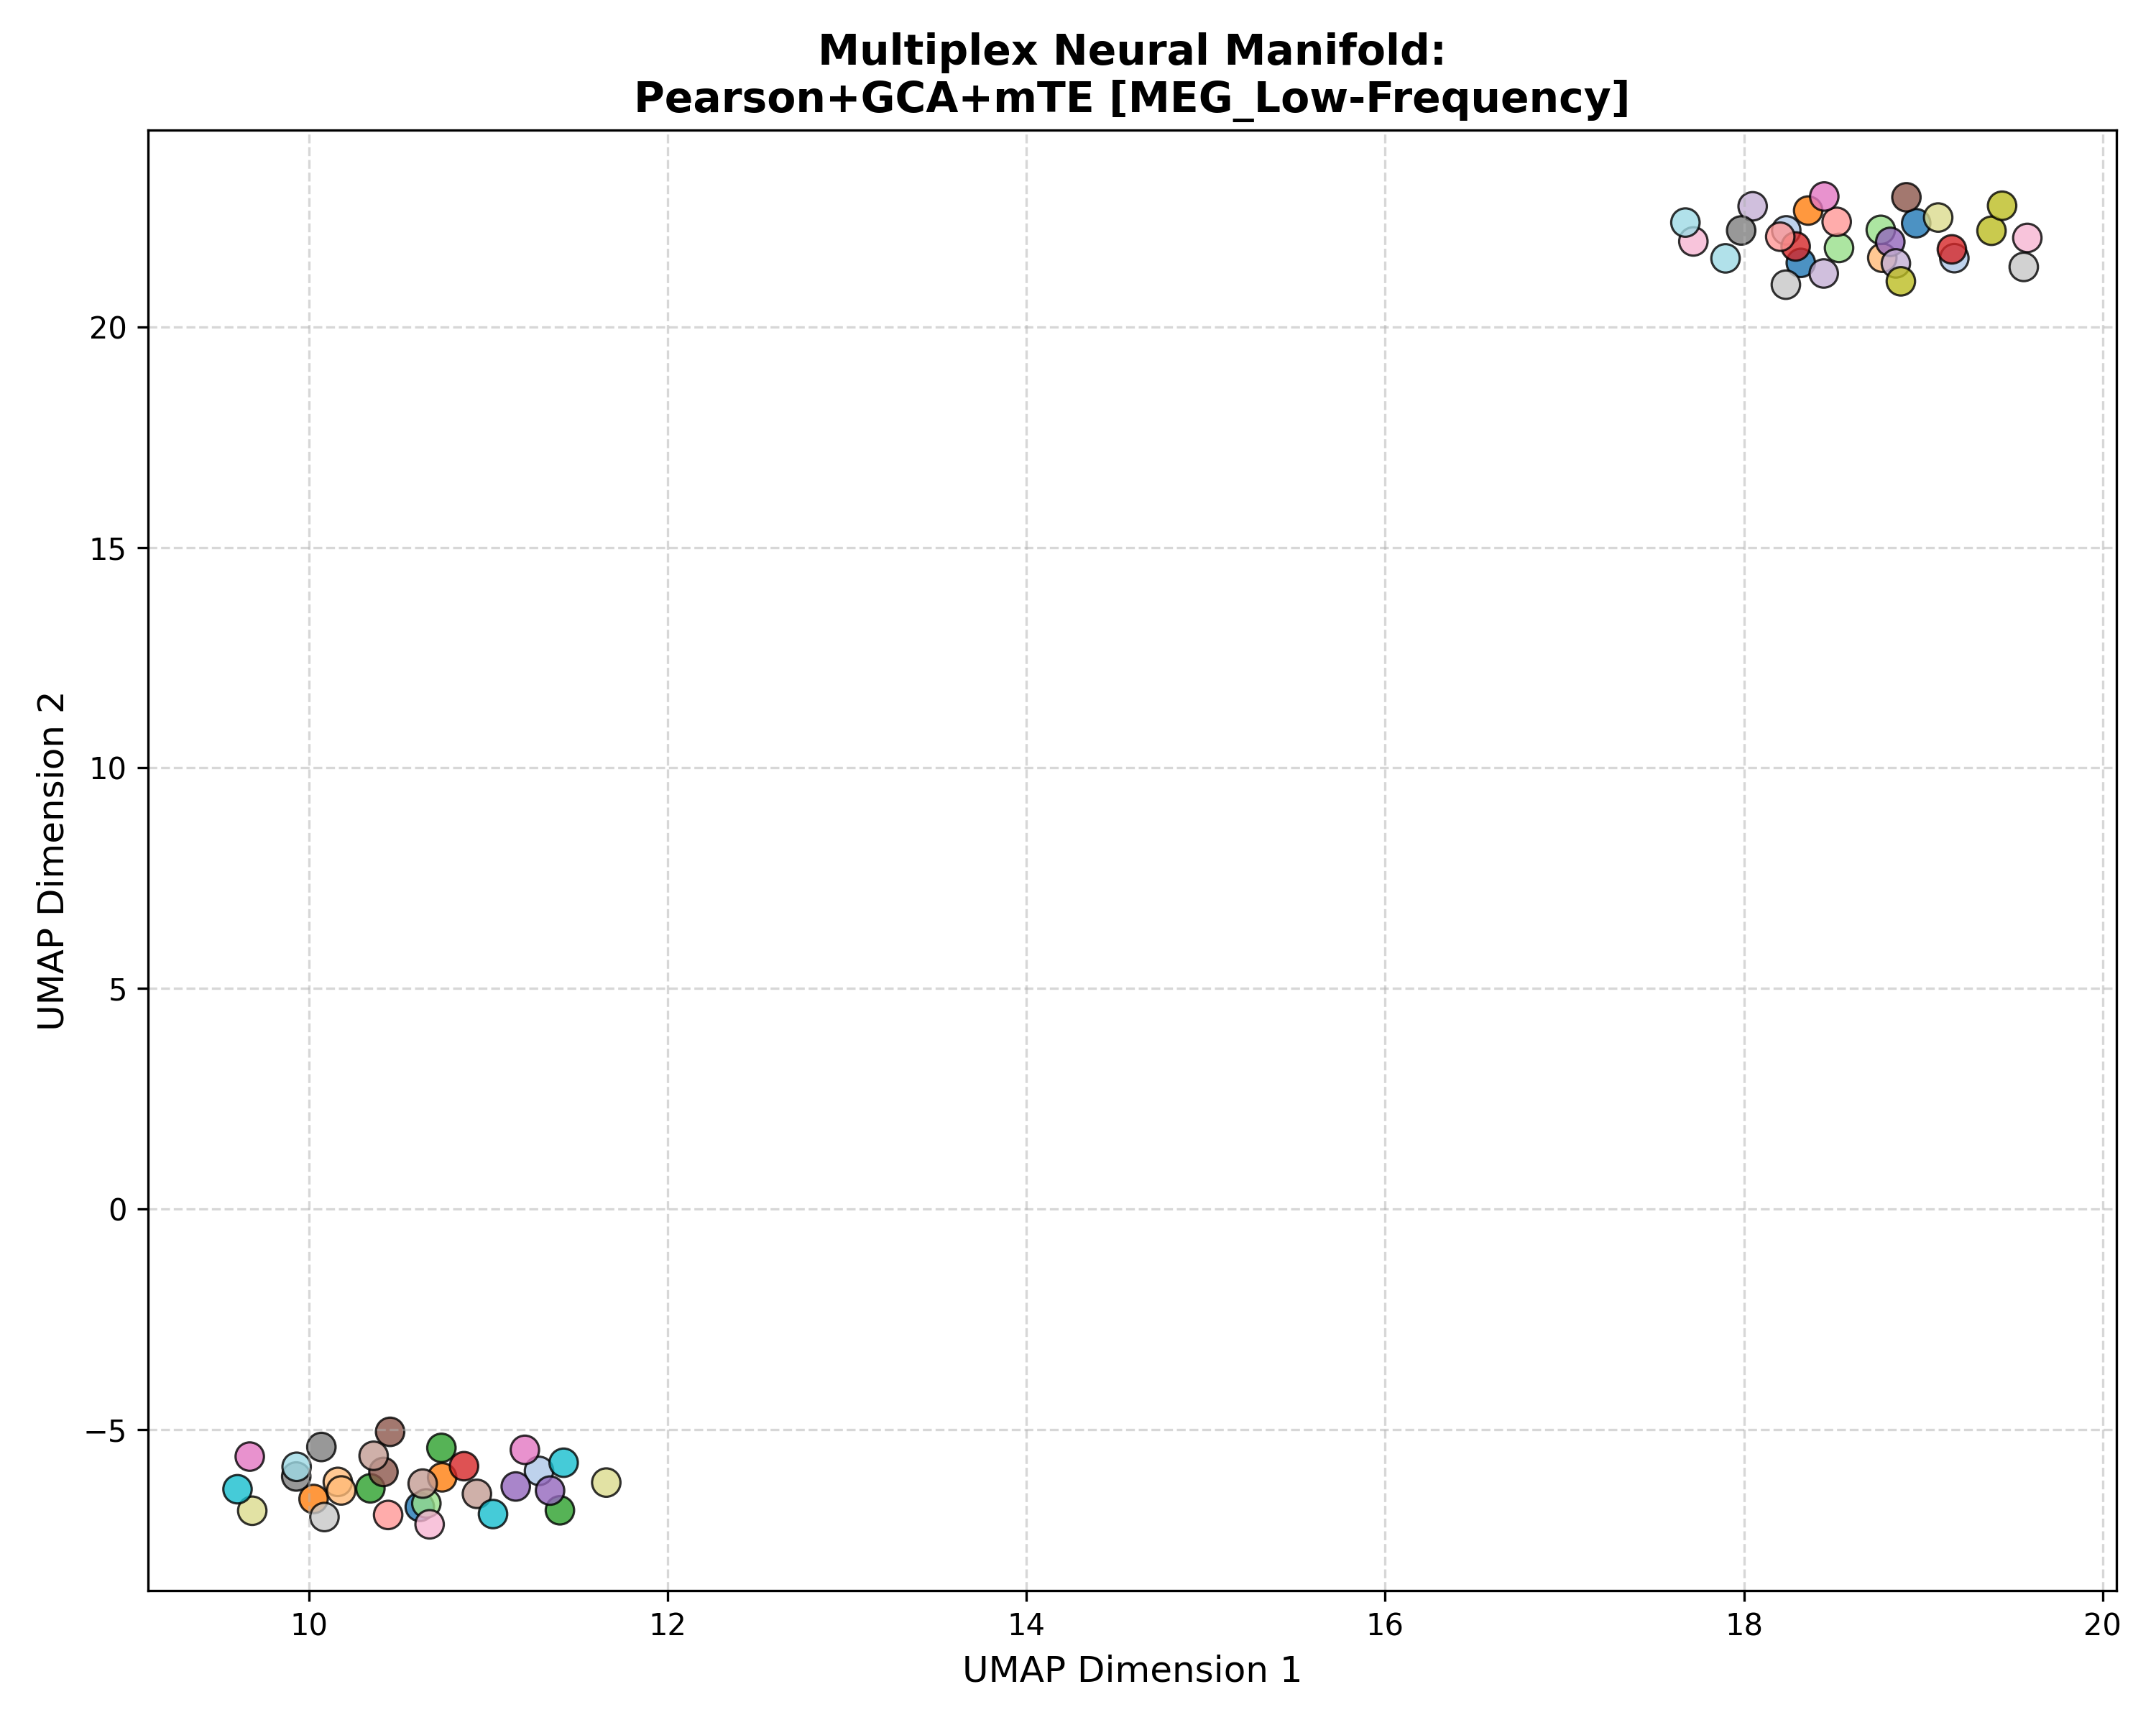

The file beside this chart, header and first rows:
Subject_ID, UMAP_Dimension_1, UMAP_Dimension_2, Analysis_Group
100307, 18.32, 21.45, Pearson+GCA+mTE [MEG_Low-Frequency]
100307, 10.62, -6.752, Pearson+GCA+mTE [MEG_Low-Frequency]
100307, 18.96, 22.35, Pearson+GCA+mTE [MEG_Low-Frequency]
102816, 11.28, -5.934, Pearson+GCA+mTE [MEG_Low-Frequency]
102816, 18.24, 22.19, Pearson+GCA+mTE [MEG_Low-Frequency]
102816, 19.17, 21.56, Pearson+GCA+mTE [MEG_Low-Frequency]
106521, 18.36, 22.64, Pearson+GCA+mTE [MEG_Low-Frequency]
106521, 10.74, -6.08, Pearson+GCA+mTE [MEG_Low-Frequency]
106521, 10.03, -6.571, Pearson+GCA+mTE [MEG_Low-Frequency]
108323, 10.16, -6.184, Pearson+GCA+mTE [MEG_Low-Frequency]
108323, 10.18, -6.377, Pearson+GCA+mTE [MEG_Low-Frequency]
108323, 18.77, 21.57, Pearson+GCA+mTE [MEG_Low-Frequency]
109123, 10.34, -6.33, Pearson+GCA+mTE [MEG_Low-Frequency]
109123, 11.4, -6.828, Pearson+GCA+mTE [MEG_Low-Frequency]
109123, 10.74, -5.412, Pearson+GCA+mTE [MEG_Low-Frequency]
111514, 10.66, -6.671, Pearson+GCA+mTE [MEG_Low-Frequency]
111514, 18.53, 21.79, Pearson+GCA+mTE [MEG_Low-Frequency]
111514, 18.76, 22.2, Pearson+GCA+mTE [MEG_Low-Frequency]
112920, 18.29, 21.82, Pearson+GCA+mTE [MEG_Low-Frequency]
112920, 19.16, 21.76, Pearson+GCA+mTE [MEG_Low-Frequency]
112920, 10.87, -5.828, Pearson+GCA+mTE [MEG_Low-Frequency]
113922, 10.44, -6.933, Pearson+GCA+mTE [MEG_Low-Frequency]
113922, 18.2, 22.04, Pearson+GCA+mTE [MEG_Low-Frequency]
113922, 18.52, 22.38, Pearson+GCA+mTE [MEG_Low-Frequency]
116726, 11.15, -6.288, Pearson+GCA+mTE [MEG_Low-Frequency]
116726, 18.82, 21.93, Pearson+GCA+mTE [MEG_Low-Frequency]
116726, 11.35, -6.381, Pearson+GCA+mTE [MEG_Low-Frequency]
133019, 18.45, 21.21, Pearson+GCA+mTE [MEG_Low-Frequency]
133019, 18.05, 22.73, Pearson+GCA+mTE [MEG_Low-Frequency]
133019, 18.85, 21.44, Pearson+GCA+mTE [MEG_Low-Frequency]
146129, 10.45, -5.049, Pearson+GCA+mTE [MEG_Low-Frequency]
146129, 18.91, 22.94, Pearson+GCA+mTE [MEG_Low-Frequency]
146129, 10.42, -5.958, Pearson+GCA+mTE [MEG_Low-Frequency]
149741, 10.94, -6.455, Pearson+GCA+mTE [MEG_Low-Frequency]
149741, 10.36, -5.592, Pearson+GCA+mTE [MEG_Low-Frequency]
149741, 10.63, -6.223, Pearson+GCA+mTE [MEG_Low-Frequency]
156334, 18.45, 22.95, Pearson+GCA+mTE [MEG_Low-Frequency]
156334, 11.2, -5.456, Pearson+GCA+mTE [MEG_Low-Frequency]
156334, 9.671, -5.61, Pearson+GCA+mTE [MEG_Low-Frequency]
158136, 17.72, 21.94, Pearson+GCA+mTE [MEG_Low-Frequency]
158136, 10.67, -7.146, Pearson+GCA+mTE [MEG_Low-Frequency]
158136, 19.58, 22.02, Pearson+GCA+mTE [MEG_Low-Frequency]
162026, 9.93, -6.061, Pearson+GCA+mTE [MEG_Low-Frequency]
162026, 17.98, 22.18, Pearson+GCA+mTE [MEG_Low-Frequency]
162026, 10.07, -5.392, Pearson+GCA+mTE [MEG_Low-Frequency]
162935, 19.56, 21.36, Pearson+GCA+mTE [MEG_Low-Frequency]
162935, 10.09, -6.98, Pearson+GCA+mTE [MEG_Low-Frequency]
162935, 18.23, 20.96, Pearson+GCA+mTE [MEG_Low-Frequency]
164636, 18.88, 21.03, Pearson+GCA+mTE [MEG_Low-Frequency]
164636, 19.38, 22.18, Pearson+GCA+mTE [MEG_Low-Frequency]
164636, 19.44, 22.75, Pearson+GCA+mTE [MEG_Low-Frequency]
166438, 11.66, -6.199, Pearson+GCA+mTE [MEG_Low-Frequency]
166438, 19.08, 22.48, Pearson+GCA+mTE [MEG_Low-Frequency]
166438, 9.685, -6.837, Pearson+GCA+mTE [MEG_Low-Frequency]
169040, 11.42, -5.749, Pearson+GCA+mTE [MEG_Low-Frequency]
169040, 11.03, -6.912, Pearson+GCA+mTE [MEG_Low-Frequency]
169040, 9.603, -6.35, Pearson+GCA+mTE [MEG_Low-Frequency]
172029, 17.67, 22.36, Pearson+GCA+mTE [MEG_Low-Frequency]
172029, 17.9, 21.55, Pearson+GCA+mTE [MEG_Low-Frequency]
172029, 9.932, -5.841, Pearson+GCA+mTE [MEG_Low-Frequency]
